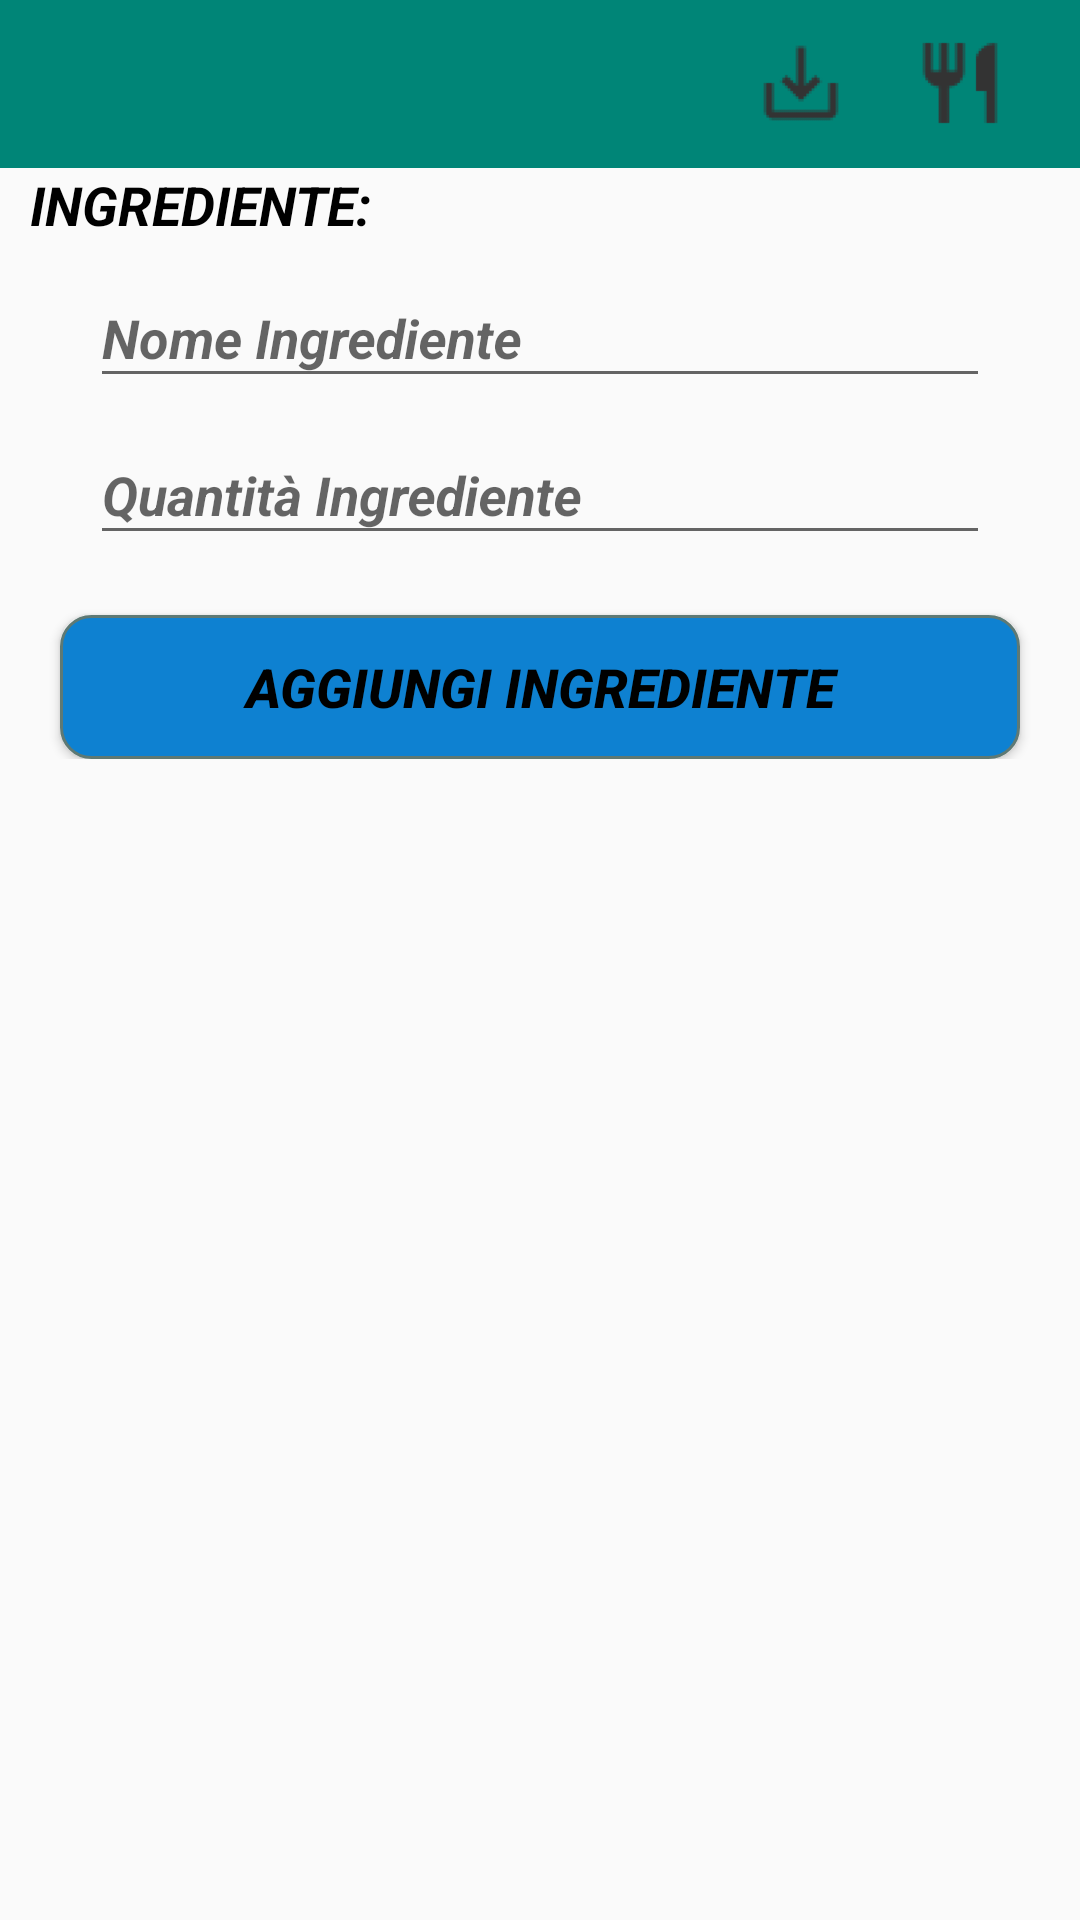

Write the Android layout XML for this screen, with the resource values it uses.
<!-- AndroidManifest.xml: application theme AppTheme -->
<!-- res/layout/activity_add_ingredients.xml -->
<?xml version="1.0" encoding="utf-8"?>
<RelativeLayout xmlns:android="http://schemas.android.com/apk/res/android"
    xmlns:tools="http://schemas.android.com/tools"
    android:layout_width="match_parent"
    android:layout_height="match_parent"
    tools:context=".AddIngredients">

    <include android:id="@+id/toolbar"
        layout="@layout/toolbar"
        />


    <LinearLayout
        android:layout_width="match_parent"
        android:layout_height="wrap_content"
        android:orientation="vertical"
        >
        <TextView
            android:layout_marginTop="?attr/actionBarSize"
            android:id="@+id/textView"
            android:layout_width="match_parent"
            android:layout_height="match_parent"
            android:layout_marginLeft="10dp"
            android:layout_below="@+id/toolbar"
            android:text="@string/ingrediente"
            android:textAllCaps="true"
            android:textColor="@android:color/black"
            android:textSize="18sp"
            android:textStyle="bold|italic"
            />

        <android.support.design.widget.TextInputLayout
            android:id="@+id/ingredientNameLayout"
            android:layout_width="match_parent"
            android:layout_height="wrap_content"
            android:layout_below="@+id/textView">

            <android.support.design.widget.TextInputEditText
                android:id="@+id/ingredientName"
                android:layout_width="match_parent"
                android:layout_height="wrap_content"
                android:layout_marginLeft="30dp"
                android:layout_marginRight="30dp"
                android:cursorVisible="true"
                android:hint="@string/nome_ingrediente"

                android:textColor="@android:color/black"
                android:textColorHint="@android:color/black"
                android:textColorLink="@android:color/black"
                android:textCursorDrawable="@null"
                android:textStyle="bold|italic" />
            

        </android.support.design.widget.TextInputLayout>


        <android.support.design.widget.TextInputLayout
            android:id="@+id/ingredientQuantityLayout"
            android:layout_width="match_parent"
            android:layout_height="wrap_content"
            android:layout_below="@+id/textView">

            <android.support.design.widget.TextInputEditText
                android:id="@+id/ingredientQuantity"
                android:layout_width="match_parent"
                android:layout_height="wrap_content"
                android:layout_marginLeft="30dp"
                android:layout_marginRight="30dp"
                android:cursorVisible="true"
                android:hint="@string/quantit_ingrediente"

                android:textColor="@android:color/black"
                android:textColorHint="@android:color/black"
                android:textColorLink="@android:color/black"
                android:textCursorDrawable="@null"
                android:textStyle="bold|italic" />
            

        </android.support.design.widget.TextInputLayout>

        <Button
            android:id="@+id/btnSave"
            android:layout_width="match_parent"
            android:layout_height="wrap_content"
            android:layout_below="@+id/LinearHorizontal"
            android:layout_marginLeft="20dp"
            android:layout_marginTop="20dp"
            android:layout_marginRight="20dp"
            android:background="@drawable/mybutton_blue"
            android:text="@string/aggiungi_ingrediente"
            android:textAllCaps="true"
            android:textColor="@android:color/black"
            android:textSize="18sp"
            android:textStyle="bold|italic" />



    </LinearLayout>


</RelativeLayout>
<!-- res/layout/toolbar.xml (included above) -->
<?xml version="1.0" encoding="utf-8"?>
<android.support.v7.widget.Toolbar xmlns:android="http://schemas.android.com/apk/res/android"
    xmlns:local="http://schemas.android.com/apk/res-auto"
    android:id="@+id/toolbar"
    android:layout_width="match_parent"
    android:layout_height="wrap_content"
    android:minHeight="?attr/actionBarSize"
    android:background="@color/colorPrimary"
    local:theme="@style/ThemeOverlay.AppCompat.Dark.ActionBar"
    local:popupTheme="@style/ThemeOverlay.AppCompat.Light">

        <RelativeLayout
        android:layout_width="match_parent"
        android:layout_height="wrap_content"
        android:layout_gravity="left">

                <TextView
                    android:id="@+id/txtTitle"
                    android:layout_width="wrap_content"
                    android:layout_height="wrap_content"
                    android:layout_alignParentLeft="true"
                    android:textSize="24dp"
                    android:textColor="#fff"
                   />

                <ImageView
                    android:id="@+id/imgZip"
                    android:layout_width="46dp"
                    android:layout_height="32dp"
                    android:layout_alignParentRight="true"
                    android:layout_marginRight="70dp"
                    local:srcCompat="@drawable/ic_save" />

                <ImageView
                    android:id="@+id/imgValoriNutrizionali"
                    android:layout_width="46dp"
                    android:layout_height="32dp"
                    android:layout_alignParentTop="true"
                    android:layout_alignParentRight="true"
                    android:layout_marginTop="0dp"
                    android:layout_marginRight="17dp"
                    local:srcCompat="@drawable/ic_kcal" />
        </RelativeLayout>


</android.support.v7.widget.Toolbar>
<!-- resources referenced by this layout -->
<resources>
  <color name="colorPrimary">#008577</color>
  <!-- drawable ic_kcal: png bitmap (drawable-hdpi, 312 bytes) -->
  <!-- drawable ic_save: png bitmap (drawable-hdpi, 327 bytes) -->
  <!-- drawable mybutton_blue (drawable) -->
  <?xml version="1.0" encoding="utf-8"?>
  <selector xmlns:tools="http://schemas.android.com/tools" xmlns:android="http://schemas.android.com/apk/res/android" >
      <item android:state_pressed="true" >
          <shape android:shape="rectangle"  >
              <corners android:radius="10dip" />
              <stroke android:width="1dip" android:color="@color/ricettario_blue" />
              <gradient android:angle="-90" android:startColor="@color/ricettario_blue" android:endColor="@color/ricettario_blue"  />
          </shape>
      </item>
      <item android:state_focused="true">
          <shape android:shape="rectangle"  >
              <corners android:radius="10dip" />
              <stroke android:width="1dip" android:color="@color/ricettario_blue" />
              <solid android:color="@color/ricettario_blue"/>
          </shape>
      </item>
      <item >
          <shape android:shape="rectangle"  >
              <corners android:radius="10dip" />
              <stroke android:width="1dip" android:color="#5e7974" />
              <gradient android:angle="-90" android:startColor="@color/ricettario_blue" android:endColor="@color/ricettario_blue" />
          </shape>
      </item>
  </selector>
  <string name="aggiungi_ingrediente">Aggiungi Ingrediente</string>
  <string name="ingrediente">Ingrediente:</string>
  <string name="nome_ingrediente">Nome Ingrediente</string>
  <string name="quantit_ingrediente">Quantità Ingrediente</string>
  <style name="AppTheme" parent="Theme.AppCompat.Light.DarkActionBar">
          
          <item name="windowActionBar">false</item>
          <item name="windowNoTitle">true</item>
          <item name="colorPrimary">@color/colorPrimary</item>
          <item name="colorPrimaryDark">@color/colorPrimaryDark</item>
          <item name="colorAccent">@color/colorAccent</item>
          <item name="alertDialogTheme">@style/AlertDialogTheme</item>
      </style>
  <color name="ricettario_blue">#0e81d1</color>
  <color name="colorPrimaryDark">#00574B</color>
  <color name="colorAccent">#d81b60</color>
  <style name="AlertDialogTheme" parent="ThemeOverlay.AppCompat.Dialog.Alert">
          <item name="buttonBarNegativeButtonStyle">@style/NegativeButtonStyle</item>
          <item name="buttonBarPositiveButtonStyle">@style/PositiveButtonStyle</item>
      </style>
  <style name="NegativeButtonStyle" parent="Widget.AppCompat.Button.ButtonBar.AlertDialog">
          <item name="android:textColor">#f00</item>
      </style>
  <style name="PositiveButtonStyle" parent="Widget.AppCompat.Button.ButtonBar.AlertDialog">
          <item name="android:textColor">@color/colorPrimaryDark</item>
      </style>
</resources>
